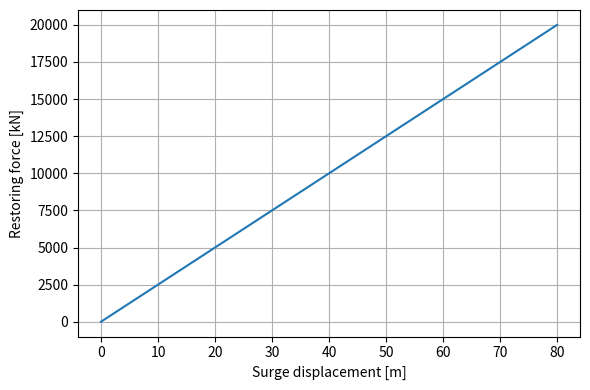

Write the Python code that produced this figure.
import numpy as np
import matplotlib.pyplot as plt

k_moor = 2.5e5

surge = np.linspace(0,80,200)
F = k_moor * surge

plt.figure(figsize=(6,4))
plt.plot(surge,F/1000)
plt.grid(True)

plt.xlabel("Surge displacement [m]")
plt.ylabel("Restoring force [kN]")

plt.tight_layout()
plt.savefig("mooring_stiffness.png",dpi=300)

plt.show()
